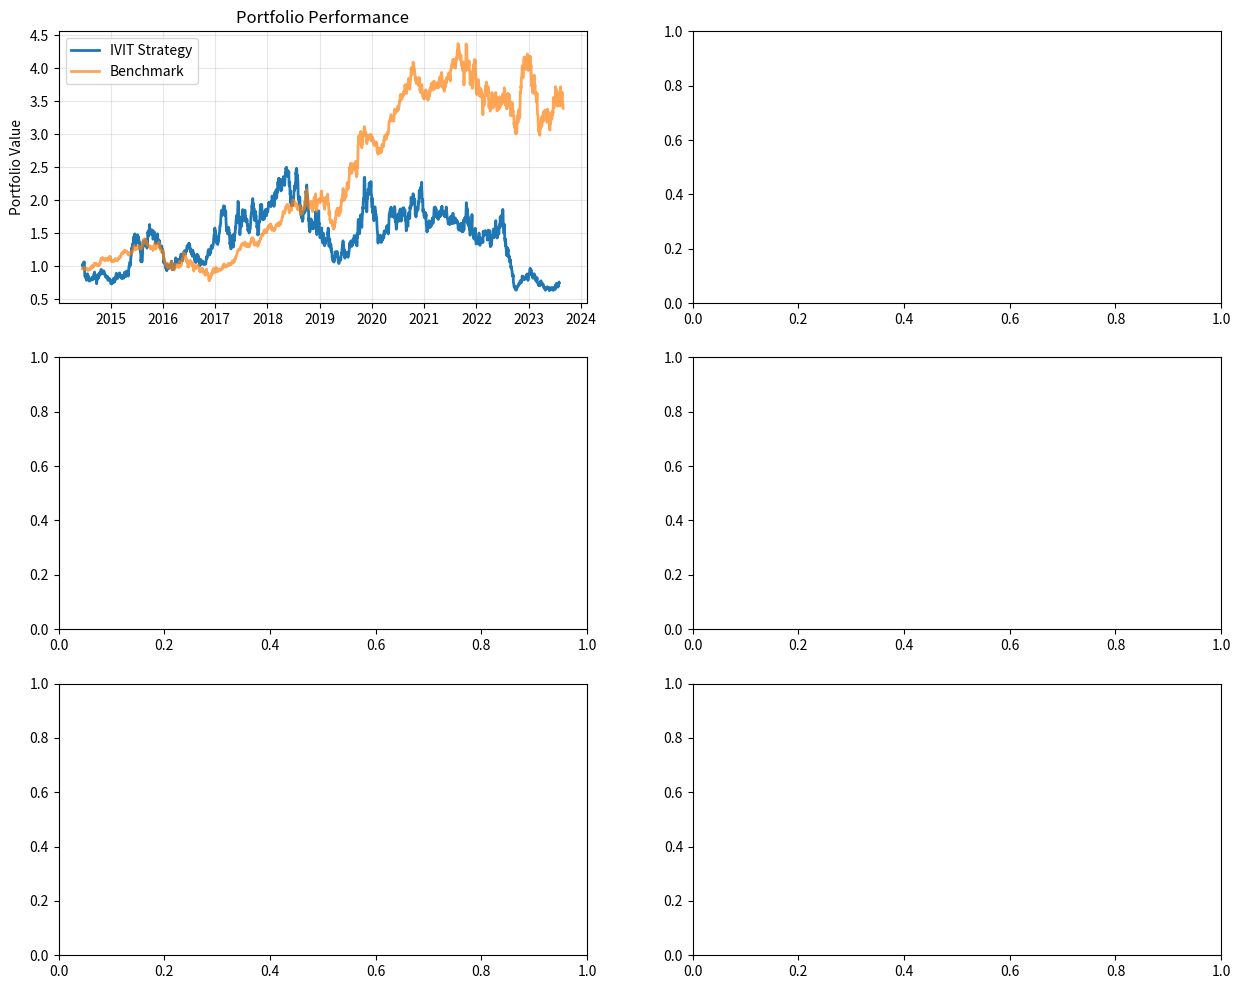

Recreate this plot in Python. (Note: this script raises an exception after producing the figure.)
import numpy as np
import pandas as pd
import matplotlib.pyplot as plt
from datetime import datetime, timedelta
from scipy.optimize import minimize
import warnings
warnings.filterwarnings('ignore')

class IVITTradingStrategy:
    """
    Trading strategy based on Implicit Value of Index Tracking (IVIT).
    
    The strategy dynamically switches between:
    - Mean-Variance Efficient Portfolio (MVEP) when estimation error is low
    - Mean-Enhanced Tracking Efficient Portfolio (MTEP) when estimation error is high
    """
    
    def __init__(self, 
                 lookback_window: int = 120,
                 rebalance_frequency: int = 20,
                 target_return: float = 0.01,
                 risk_aversion: float = 3.0,
                 ivit_threshold: float = 0.0):
        """
        Initialize the trading strategy.
        
        Parameters:
        -----------
        lookback_window : int
            Number of periods to use for parameter estimation
        rebalance_frequency : int
            Number of periods between rebalancing
        target_return : float
            Monthly target return
        risk_aversion : float
            Risk aversion parameter
        ivit_threshold : float
            Threshold for switching between MVEP and MTEP
        """
        self.lookback_window = lookback_window
        self.rebalance_frequency = rebalance_frequency
        self.target_return = target_return
        self.risk_aversion = risk_aversion
        self.ivit_threshold = ivit_threshold
        
        # Storage for results
        self.portfolio_weights = []
        self.portfolio_returns = []
        self.ivit_values = []
        self.strategy_choices = []
        self.performance_metrics = {}
        
    def estimate_parameters(self, returns: pd.DataFrame, benchmark_returns: pd.Series):
        """Estimate mean returns and covariance matrix."""
        mu = returns.mean().values
        Sigma = returns.cov().values
        
        # Benchmark parameters
        sigma_b_squared = benchmark_returns.var()
        c = np.array([returns.iloc[:, i].cov(benchmark_returns) 
                     for i in range(returns.shape[1])])
        beta = c / sigma_b_squared
        
        return mu, Sigma, c, beta, sigma_b_squared
    
    def compute_estimation_error_proxy(self, returns: pd.DataFrame) -> dict:
        """
        Compute proxies for estimation error level.
        
        Returns:
        --------
        dict
            Various estimation error metrics
        """
        T, d = returns.shape
        
        # Compute rolling window statistics
        rolling_means = returns.rolling(window=20).mean()
        rolling_stds = returns.rolling(window=20).std()
        
        # Estimation error proxies
        error_metrics = {
            'sample_ratio': d / T,  # Higher d/T means more estimation error
            'mean_instability': rolling_means.std().mean(),  # Instability in mean estimates
            'vol_instability': rolling_stds.std().mean(),  # Instability in volatility
            'cross_sectional_dispersion': returns.std(axis=1).mean(),  # Market dispersion
            'recent_volatility': returns.iloc[-20:].std().mean()  # Recent market volatility
        }
        
        # Composite estimation error score (0-1 scale)
        error_metrics['composite_score'] = (
            0.3 * min(error_metrics['sample_ratio'] * 10, 1) +
            0.2 * min(error_metrics['mean_instability'] / 0.01, 1) +
            0.2 * min(error_metrics['vol_instability'] / 0.01, 1) +
            0.15 * min(error_metrics['cross_sectional_dispersion'] / 0.05, 1) +
            0.15 * min(error_metrics['recent_volatility'] / 0.05, 1)
        )
        
        return error_metrics
    
    def compute_adaptive_ivit(self, returns: pd.DataFrame, benchmark_returns: pd.Series,
                            error_metrics: dict) -> float:
        """
        Compute an adaptive IVIT measure that considers current market conditions.
        """
        # Get parameters
        mu, Sigma, c, beta, sigma_b_squared = self.estimate_parameters(returns, benchmark_returns)
        
        T, d = returns.shape
        ones = np.ones(d)
        
        try:
            Sigma_inv = np.linalg.inv(Sigma)
        except:
            # Add small regularization if singular
            Sigma_inv = np.linalg.inv(Sigma + 1e-6 * np.eye(d))
        
        # Compute portfolio components
        alpha_0 = Sigma_inv @ ones / (ones.T @ Sigma_inv @ ones)
        eta_0 = mu.T @ alpha_0
        
        B = Sigma_inv - np.outer(alpha_0, ones.T @ Sigma_inv)
        alpha_1 = B @ mu
        eta_1 = mu.T @ alpha_1
        alpha_2 = B @ c
        eta_2 = mu.T @ alpha_2
        
        # Base IVIT calculation
        if eta_1 <= 0 or self.target_return <= eta_0:
            return -1.0  # Invalid case, prefer MVEP
        
        kappa_m = eta_1 / (self.target_return - eta_0)
        
        # Simplified IVIT approximation considering estimation error
        base_ivit = eta_2 * (1 - 2 * T / (T - d - 1))
        
        # Adjust IVIT based on market conditions
        volatility_adjustment = -0.5 * error_metrics['recent_volatility'] / 0.05
        dispersion_bonus = 0.3 * error_metrics['cross_sectional_dispersion'] / 0.05
        sample_ratio_bonus = 0.5 * error_metrics['sample_ratio']
        
        adaptive_ivit = base_ivit + volatility_adjustment + dispersion_bonus + sample_ratio_bonus
        
        return adaptive_ivit
    
    def select_portfolio(self, returns: pd.DataFrame, benchmark_returns: pd.Series) -> tuple:
        """
        Select between MVEP and MTEP based on IVIT and market conditions.
        
        Returns:
        --------
        tuple
            (weights, strategy_used, ivit_value)
        """
        # Compute estimation error metrics
        error_metrics = self.compute_estimation_error_proxy(returns)
        
        # Compute adaptive IVIT
        ivit = self.compute_adaptive_ivit(returns, benchmark_returns, error_metrics)
        
        # Get parameters
        mu, Sigma, c, beta, sigma_b_squared = self.estimate_parameters(returns, benchmark_returns)
        
        # Decision rule with multiple factors
        use_mtep = (
            (ivit > self.ivit_threshold) or 
            (error_metrics['composite_score'] > 0.7) or
            (error_metrics['sample_ratio'] > 0.3 and error_metrics['recent_volatility'] > 0.03)
        )
        
        if use_mtep:
            weights = self._compute_mtep_weights(mu, Sigma, c)
            strategy = 'MTEP'
        else:
            weights = self._compute_mvep_weights(mu, Sigma)
            strategy = 'MVEP'
        
        return weights, strategy, ivit
    
    def _compute_mvep_weights(self, mu: np.ndarray, Sigma: np.ndarray) -> np.ndarray:
        """Compute MVEP weights with constraints."""
        d = len(mu)
        
        # Objective: maximize mu'x - (kappa/2) x'Sigma x
        def objective(x):
            return -(mu @ x - self.risk_aversion/2 * x @ Sigma @ x)
        
        # Constraints
        constraints = [
            {'type': 'eq', 'fun': lambda x: np.sum(x) - 1},  # Sum to 1
        ]
        
        # Bounds (allow short selling but limit to reasonable range)
        bounds = [(-0.5, 1.5) for _ in range(d)]
        
        # Initial guess
        x0 = np.ones(d) / d
        
        # Optimize
        result = minimize(objective, x0, method='SLSQP', 
                         bounds=bounds, constraints=constraints)
        
        return result.x
    
    def _compute_mtep_weights(self, mu: np.ndarray, Sigma: np.ndarray, 
                             c: np.ndarray) -> np.ndarray:
        """Compute MTEP weights with tracking error constraint."""
        d = len(mu)
        
        # Objective: maximize mu'x - (kappa/2) * tracking_error_variance
        def objective(x):
            tracking_var = x @ Sigma @ x - 2 * c @ x
            return -(mu @ x - self.risk_aversion/2 * tracking_var)
        
        # Constraints
        constraints = [
            {'type': 'eq', 'fun': lambda x: np.sum(x) - 1},  # Sum to 1
        ]
        
        # Bounds
        bounds = [(-0.5, 1.5) for _ in range(d)]
        
        # Initial guess
        x0 = np.ones(d) / d
        
        # Optimize
        result = minimize(objective, x0, method='SLSQP', 
                         bounds=bounds, constraints=constraints)
        
        return result.x
    
    def backtest(self, prices: pd.DataFrame, benchmark_prices: pd.Series,
                 start_date: str = None, end_date: str = None) -> dict:
        """
        Backtest the trading strategy.
        
        Parameters:
        -----------
        prices : pd.DataFrame
            Asset prices (columns are assets, index is dates)
        benchmark_prices : pd.Series
            Benchmark index prices
        start_date : str
            Start date for backtest
        end_date : str
            End date for backtest
            
        Returns:
        --------
        dict
            Backtest results and performance metrics
        """
        # Calculate returns
        returns = prices.pct_change().dropna()
        benchmark_returns = benchmark_prices.pct_change().dropna()
        
        # Align dates
        common_dates = returns.index.intersection(benchmark_returns.index)
        returns = returns.loc[common_dates]
        benchmark_returns = benchmark_returns.loc[common_dates]
        
        # Filter by date range if specified
        if start_date:
            returns = returns[returns.index >= start_date]
            benchmark_returns = benchmark_returns[benchmark_returns.index >= start_date]
        if end_date:
            returns = returns[returns.index <= end_date]
            benchmark_returns = benchmark_returns[benchmark_returns.index <= end_date]
        
        # Initialize portfolio
        portfolio_value = 1.0
        portfolio_values = []
        dates = []
        
        # Backtest loop
        for i in range(self.lookback_window, len(returns), self.rebalance_frequency):
            # Get historical data
            hist_returns = returns.iloc[i-self.lookback_window:i]
            hist_benchmark = benchmark_returns.iloc[i-self.lookback_window:i]
            
            # Select portfolio
            weights, strategy, ivit = self.select_portfolio(hist_returns, hist_benchmark)
            
            # Store decision
            self.portfolio_weights.append(weights)
            self.strategy_choices.append(strategy)
            self.ivit_values.append(ivit)
            
            # Calculate returns for next period
            if i + self.rebalance_frequency < len(returns):
                period_returns = returns.iloc[i:i+self.rebalance_frequency]
                portfolio_period_returns = (period_returns @ weights).values
                
                # Update portfolio value
                for j, ret in enumerate(portfolio_period_returns):
                    portfolio_value *= (1 + ret)
                    portfolio_values.append(portfolio_value)
                    dates.append(period_returns.index[j])
        
        # Create results DataFrame
        if len(portfolio_values) > 0:
            results_df = pd.DataFrame({
                'portfolio_value': portfolio_values,
                'date': dates
            })
            results_df.set_index('date', inplace=True)
            
            # Calculate performance metrics
            self._calculate_performance_metrics(results_df, benchmark_returns)
        else:
            results_df = pd.DataFrame()
            self.performance_metrics = {}
        
        return {
            'portfolio_values': results_df,
            'weights_history': self.portfolio_weights,
            'strategy_history': self.strategy_choices,
            'ivit_history': self.ivit_values,
            'performance_metrics': self.performance_metrics
        }
    
    def _calculate_performance_metrics(self, portfolio_values: pd.DataFrame, 
                                     benchmark_returns: pd.Series):
        """Calculate various performance metrics."""
        if len(portfolio_values) < 2:
            self.performance_metrics = {
                'total_return': 0,
                'annual_return': 0,
                'annual_volatility': 0,
                'sharpe_ratio': 0,
                'sortino_ratio': 0,
                'max_drawdown': 0,
                'tracking_error': 0,
                'information_ratio': 0,
                'mtep_usage_pct': 0,
                'avg_ivit': 0
            }
            return
            
        # Portfolio returns
        portfolio_returns = portfolio_values['portfolio_value'].pct_change().dropna()
        
        # Align benchmark returns
        benchmark_returns = benchmark_returns.loc[portfolio_returns.index]
        
        # Basic metrics
        total_return = (portfolio_values['portfolio_value'].iloc[-1] / 
                       portfolio_values['portfolio_value'].iloc[0] - 1)
        annual_return = (1 + total_return) ** (252 / len(portfolio_returns)) - 1
        annual_vol = portfolio_returns.std() * np.sqrt(252)
        sharpe_ratio = annual_return / annual_vol if annual_vol > 0 else 0
        
        # Relative metrics
        excess_returns = portfolio_returns - benchmark_returns
        tracking_error = excess_returns.std() * np.sqrt(252)
        information_ratio = (excess_returns.mean() * 252) / tracking_error if tracking_error > 0 else 0
        
        # Downside metrics
        downside_returns = portfolio_returns[portfolio_returns < 0]
        downside_vol = downside_returns.std() * np.sqrt(252) if len(downside_returns) > 0 else 0
        sortino_ratio = annual_return / downside_vol if downside_vol > 0 else 0
        
        # Maximum drawdown
        cum_returns = (1 + portfolio_returns).cumprod()
        running_max = cum_returns.expanding().max()
        drawdown = (cum_returns - running_max) / running_max
        max_drawdown = drawdown.min()
        
        # Strategy usage statistics
        mtep_usage = sum(1 for s in self.strategy_choices if s == 'MTEP') / len(self.strategy_choices) if len(self.strategy_choices) > 0 else 0
        
        self.performance_metrics = {
            'total_return': total_return * 100,
            'annual_return': annual_return * 100,
            'annual_volatility': annual_vol * 100,
            'sharpe_ratio': sharpe_ratio,
            'sortino_ratio': sortino_ratio,
            'max_drawdown': max_drawdown * 100,
            'tracking_error': tracking_error * 100,
            'information_ratio': information_ratio,
            'mtep_usage_pct': mtep_usage * 100,
            'avg_ivit': np.mean(self.ivit_values) if len(self.ivit_values) > 0 else 0
        }


def simulate_market_data(n_assets: int = 10, n_periods: int = 2520, seed: int = 42):
    """
    Simulate realistic market data with varying market regimes.
    
    Parameters:
    -----------
    n_assets : int
        Number of assets to simulate
    n_periods : int
        Number of trading days (2520 = ~10 years)
    seed : int
        Random seed for reproducibility
        
    Returns:
    --------
    tuple
        (prices_df, benchmark_prices_series)
    """
    np.random.seed(seed)
    
    # Create date index
    dates = pd.date_range(start='2014-01-01', periods=n_periods, freq='B')
    
    # Market regimes (bull, bear, high vol, low vol)
    regime_lengths = [500, 300, 400, 320, 500, 500]
    regimes = []
    for i, length in enumerate(regime_lengths):
        if i % 2 == 0:  # Bull market
            market_mean = 0.0005
            market_vol = 0.01
        else:  # Bear/volatile market
            market_mean = -0.0002
            market_vol = 0.02
        regimes.extend([(market_mean, market_vol)] * length)
    
    # Ensure we have enough regime data
    while len(regimes) < n_periods:
        regimes.extend(regimes[:n_periods - len(regimes)])
    regimes = regimes[:n_periods]
    
    # Generate market returns with regime switching
    market_returns = []
    for mean, vol in regimes:
        market_returns.append(np.random.normal(mean, vol))
    market_returns = np.array(market_returns)
    
    # Generate asset-specific parameters
    asset_names = [f'Asset_{i+1}' for i in range(n_assets)]
    
    # Asset characteristics (diverse betas and alphas)
    betas = np.random.uniform(0.5, 1.5, n_assets)
    alphas = np.random.normal(0, 0.0002, n_assets)
    idio_vols = np.random.uniform(0.005, 0.02, n_assets)
    
    # Generate asset returns
    asset_returns = np.zeros((n_periods, n_assets))
    for i in range(n_assets):
        # Single factor model with time-varying volatility
        idio_returns = np.random.normal(0, idio_vols[i], n_periods)
        asset_returns[:, i] = alphas[i] + betas[i] * market_returns + idio_returns
    
    # Convert to prices
    asset_prices = np.zeros((n_periods, n_assets))
    benchmark_prices = np.zeros(n_periods)
    
    # Initial prices
    asset_prices[0, :] = 100
    benchmark_prices[0] = 1000
    
    # Compute prices from returns
    for t in range(1, n_periods):
        asset_prices[t, :] = asset_prices[t-1, :] * (1 + asset_returns[t, :])
        benchmark_prices[t] = benchmark_prices[t-1] * (1 + market_returns[t])
    
    # Create DataFrames
    prices_df = pd.DataFrame(asset_prices, index=dates, columns=asset_names)
    benchmark_series = pd.Series(benchmark_prices, index=dates, name='Benchmark')
    
    return prices_df, benchmark_series


def plot_backtest_results(results: dict, benchmark_prices: pd.Series):
    """Plot comprehensive backtest results."""
    if len(results['portfolio_values']) == 0:
        print("No results to plot.")
        return
        
    fig, axes = plt.subplots(3, 2, figsize=(15, 12))
    
    # Portfolio value over time
    ax = axes[0, 0]
    portfolio_df = results['portfolio_values']
    ax.plot(portfolio_df.index, portfolio_df['portfolio_value'], 
            label='IVIT Strategy', linewidth=2)
    
    # Normalize benchmark to start at 1
    benchmark_norm = benchmark_prices / benchmark_prices.iloc[0]
    benchmark_norm = benchmark_norm.loc[portfolio_df.index[0]:]
    ax.plot(benchmark_norm.index, benchmark_norm.values, 
            label='Benchmark', linewidth=2, alpha=0.7)
    
    ax.set_ylabel('Portfolio Value')
    ax.set_title('Portfolio Performance')
    ax.legend()
    ax.grid(True, alpha=0.3)
    
    # Strategy usage over time
    ax = axes[0, 1]
    if len(results['strategy_history']) > 0:
        strategy_dates = portfolio_df.index[::len(portfolio_df)//len(results['strategy_history'])][:len(results['strategy_history'])]
        strategy_df = pd.DataFrame({
            'strategy': results['strategy_history'],
            'date': strategy_dates
        })
        
        # Calculate quarterly MTEP usage
        strategy_df['is_mtep'] = (strategy_df['strategy'] == 'MTEP').astype(int)
        quarterly = strategy_df.set_index('date').resample('Q')['is_mtep'].mean() * 100
        
        ax.bar(quarterly.index, quarterly.values, width=80, alpha=0.7)
        ax.set_ylabel('MTEP Usage %')
        ax.set_title('Quarterly MTEP Usage Percentage')
        ax.grid(True, alpha=0.3)
    
    # IVIT values over time
    ax = axes[1, 0]
    if len(results['ivit_history']) > 0:
        ivit_dates = portfolio_df.index[::len(portfolio_df)//len(results['ivit_history'])][:len(results['ivit_history'])]
        ax.plot(ivit_dates, results['ivit_history'], linewidth=1.5)
        ax.axhline(y=0, color='r', linestyle='--', alpha=0.5)
        ax.set_ylabel('IVIT Value')
        ax.set_title('Implicit Value of Index Tracking Over Time')
        ax.grid(True, alpha=0.3)
    
    # Rolling Sharpe ratio
    ax = axes[1, 1]
    portfolio_returns = portfolio_df['portfolio_value'].pct_change().dropna()
    if len(portfolio_returns) > 252:
        rolling_sharpe = portfolio_returns.rolling(252).mean() / portfolio_returns.rolling(252).std() * np.sqrt(252)
        ax.plot(rolling_sharpe.index, rolling_sharpe.values, linewidth=1.5)
        ax.set_ylabel('Sharpe Ratio')
        ax.set_title('Rolling 1-Year Sharpe Ratio')
        ax.grid(True, alpha=0.3)
    
    # Drawdown
    ax = axes[2, 0]
    cum_returns = (1 + portfolio_returns).cumprod()
    running_max = cum_returns.expanding().max()
    drawdown = (cum_returns - running_max) / running_max * 100
    ax.fill_between(drawdown.index, drawdown.values, 0, alpha=0.3, color='red')
    ax.set_ylabel('Drawdown %')
    ax.set_title('Portfolio Drawdown')
    ax.grid(True, alpha=0.3)
    
    # Performance metrics table
    ax = axes[2, 1]
    ax.axis('off')
    metrics = results['performance_metrics']
    table_data = [
        ['Total Return', f"{metrics['total_return']:.2f}%"],
        ['Annual Return', f"{metrics['annual_return']:.2f}%"],
        ['Annual Volatility', f"{metrics['annual_volatility']:.2f}%"],
        ['Sharpe Ratio', f"{metrics['sharpe_ratio']:.2f}"],
        ['Sortino Ratio', f"{metrics['sortino_ratio']:.2f}"],
        ['Max Drawdown', f"{metrics['max_drawdown']:.2f}%"],
        ['Information Ratio', f"{metrics['information_ratio']:.2f}"],
        ['MTEP Usage', f"{metrics['mtep_usage_pct']:.1f}%"],
        ['Avg IVIT', f"{metrics['avg_ivit']:.3f}"]
    ]
    
    table = ax.table(cellText=table_data, 
                    colLabels=['Metric', 'Value'],
                    cellLoc='left',
                    loc='center')
    table.auto_set_font_size(False)
    table.set_fontsize(10)
    table.scale(1, 1.5)
    ax.set_title('Performance Metrics')
    
    plt.tight_layout()
    plt.show()


# Main execution with simulated data
if __name__ == "__main__":
    print("Generating simulated market data...")
    
    # Simulate 10 assets over 10 years
    prices, benchmark_prices = simulate_market_data(n_assets=10, n_periods=2520, seed=42)
    
    print(f"Generated data for {len(prices.columns)} assets over {len(prices)} trading days")
    print(f"Date range: {prices.index[0]} to {prices.index[-1]}")
    
    # Initialize and run strategy
    print("\nRunning IVIT Trading Strategy backtest...")
    strategy = IVITTradingStrategy(
        lookback_window=120,  # 120 days for estimation
        rebalance_frequency=20,  # Rebalance monthly
        target_return=0.01,  # 1% monthly target
        risk_aversion=3.0,
        ivit_threshold=0.0
    )
    
    # Run backtest
    results = strategy.backtest(prices, benchmark_prices)
    
    # Print performance summary
    print("\nPerformance Summary:")
    print("-" * 40)
    for metric, value in results['performance_metrics'].items():
        if isinstance(value, float):
            print(f"{metric.replace('_', ' ').title()}: {value:.2f}")
        else:
            print(f"{metric.replace('_', ' ').title()}: {value}")
    
    # Plot results
    plot_backtest_results(results, benchmark_prices)
    
    # Additional analysis: Compare with pure MVEP and pure MTEP
    print("\nComparing with pure strategies...")
    
    # Pure MVEP strategy
    strategy_mvep = IVITTradingStrategy(
        lookback_window=120,
        rebalance_frequency=20,
        target_return=0.01,
        risk_aversion=3.0,
        ivit_threshold=float('inf')  # Always use MVEP
    )
    results_mvep = strategy_mvep.backtest(prices, benchmark_prices)
    
    # Pure MTEP strategy
    strategy_mtep = IVITTradingStrategy(
        lookback_window=120,
        rebalance_frequency=20,
        target_return=0.01,
        risk_aversion=3.0,
        ivit_threshold=float('-inf')  # Always use MTEP
    )
    results_mtep = strategy_mtep.backtest(prices, benchmark_prices)
    
    # Compare strategies
    print("\nStrategy Comparison:")
    print("-" * 60)
    print(f"{'Metric':<20} {'IVIT Strategy':>15} {'Pure MVEP':>15} {'Pure MTEP':>15}")
    print("-" * 60)
    
    metrics_to_compare = ['annual_return', 'annual_volatility', 'sharpe_ratio', 
                         'max_drawdown', 'information_ratio']
    
    for metric in metrics_to_compare:
        ivit_val = results['performance_metrics'][metric]
        mvep_val = results_mvep['performance_metrics'][metric]
        mtep_val = results_mtep['performance_metrics'][metric]
        
        print(f"{metric.replace('_', ' ').title():<20} "
              f"{ivit_val:>15.2f} {mvep_val:>15.2f} {mtep_val:>15.2f}")
    
    # Test sensitivity to different market conditions
    print("\n\nTesting strategy under different market conditions...")
    
    # High volatility market
    print("\nHigh Volatility Market:")
    prices_vol, benchmark_vol = simulate_market_data(n_assets=10, n_periods=2520, seed=123)
    # Amplify volatility
    returns_vol = prices_vol.pct_change()
    returns_vol = returns_vol * 1.5  # 50% more volatile
    prices_vol = (1 + returns_vol).cumprod() * 100
    
    strategy_vol = IVITTradingStrategy(
        lookback_window=120,
        rebalance_frequency=20,
        target_return=0.01,
        risk_aversion=3.0,
        ivit_threshold=0.0
    )
    results_vol = strategy_vol.backtest(prices_vol, benchmark_vol)
    
    print(f"Annual Return: {results_vol['performance_metrics']['annual_return']:.2f}%")
    print(f"Sharpe Ratio: {results_vol['performance_metrics']['sharpe_ratio']:.2f}")
    print(f"MTEP Usage: {results_vol['performance_metrics']['mtep_usage_pct']:.1f}%")